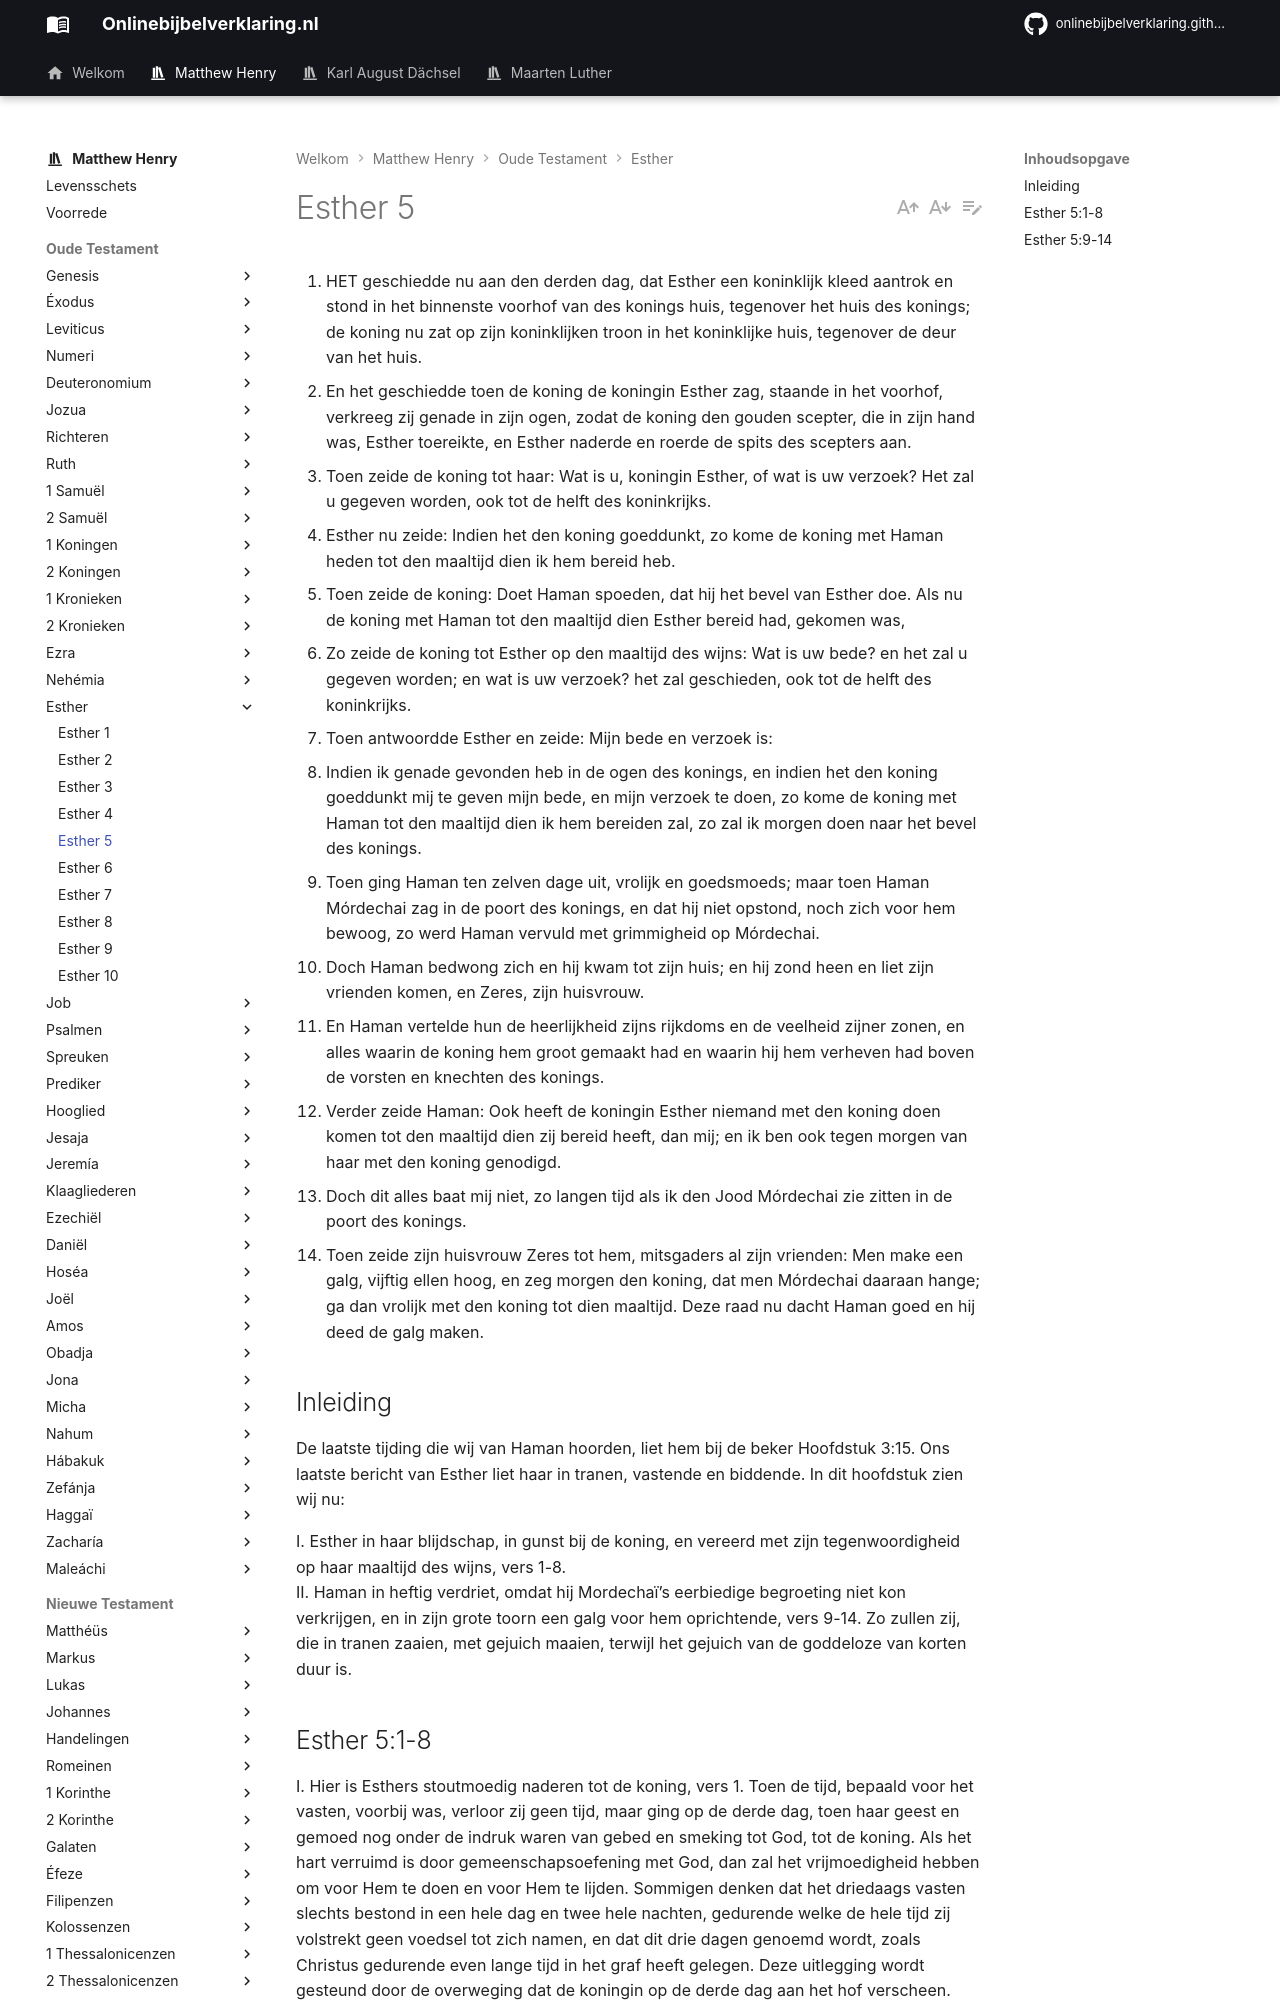

repository: onlinebijbelverklaring/dev-preview · page: matthewhenry/Esther/Esther5/index.html · generator: mkdocs

1. HET geschiedde nu aan den derden dag, dat Esther een koninklijk kleed aantrok en stond in het binnenste voorhof van des konings huis, tegenover het huis des konings; de koning nu zat op zijn koninklijken troon in het koninklijke huis, tegenover de deur van het huis.
2. En het geschiedde toen de koning de koningin Esther zag, staande in het voorhof, verkreeg zij genade in zijn ogen, zodat de koning den gouden scepter, die in zijn hand was, Esther toereikte, en Esther naderde en roerde de spits des scepters aan.
3. Toen zeide de koning tot haar: Wat is u, koningin Esther, of wat is uw verzoek? Het zal u gegeven worden, ook tot de helft des koninkrijks.
4. Esther nu zeide: Indien het den koning goeddunkt, zo kome de koning met Haman heden tot den maaltijd dien ik hem bereid heb.
5. Toen zeide de koning: Doet Haman spoeden, dat hij het bevel van Esther doe. Als nu de koning met Haman tot den maaltijd dien Esther bereid had, gekomen was,
6. Zo zeide de koning tot Esther op den maaltijd des wijns: Wat is uw bede? en het zal u gegeven worden; en wat is uw verzoek? het zal geschieden, ook tot de helft des koninkrijks.
7. Toen antwoordde Esther en zeide: Mijn bede en verzoek is:
8. Indien ik genade gevonden heb in de ogen des konings, en indien het den koning goeddunkt mij te geven mijn bede, en mijn verzoek te doen, zo kome de koning met Haman tot den maaltijd dien ik hem bereiden zal, zo zal ik morgen doen naar het bevel des konings.
9. Toen ging Haman ten zelven dage uit, vrolijk en goedsmoeds; maar toen Haman Mórdechai zag in de poort des konings, en dat hij niet opstond, noch zich voor hem bewoog, zo werd Haman vervuld met grimmigheid op Mórdechai.
10. Doch Haman bedwong zich en hij kwam tot zijn huis; en hij zond heen en liet zijn vrienden komen, en Zeres, zijn huisvrouw.
11. En Haman vertelde hun de heerlijkheid zijns rijkdoms en de veelheid zijner zonen, en alles waarin de koning hem groot gemaakt had en waarin hij hem verheven had boven de vorsten en knechten des konings.
12. Verder zeide Haman: Ook heeft de koningin Esther niemand met den koning doen komen tot den maaltijd dien zij bereid heeft, dan mij; en ik ben ook tegen morgen van haar met den koning genodigd.
13. Doch dit alles baat mij niet, zo langen tijd als ik den Jood Mórdechai zie zitten in de poort des konings.
14. Toen zeide zijn huisvrouw Zeres tot hem, mitsgaders al zijn vrienden: Men make een galg, vijftig ellen hoog, en zeg morgen den koning, dat men Mórdechai daaraan hange; ga dan vrolijk met den koning tot dien maaltijd. Deze raad nu dacht Haman goed en hij deed de galg maken.

## Inleiding

De laatste tijding die wij van Haman hoorden, liet hem bij de beker Hoofdstuk 3:15. Ons laatste bericht van Esther liet haar in tranen, vastende en biddende. In dit hoofdstuk zien wij nu:

I. Esther in haar blijdschap, in gunst bij de koning, en vereerd met zijn tegenwoordigheid op haar maaltijd des wijns, vers 1-8.  
II. Haman in heftig verdriet, omdat hij Mordechaï’s eerbiedige begroeting niet kon verkrijgen, en in zijn grote toorn een galg voor hem oprichtende, vers 9-14. Zo zullen zij, die in tranen zaaien, met gejuich maaien, terwijl het gejuich van de goddeloze van korten duur is.
